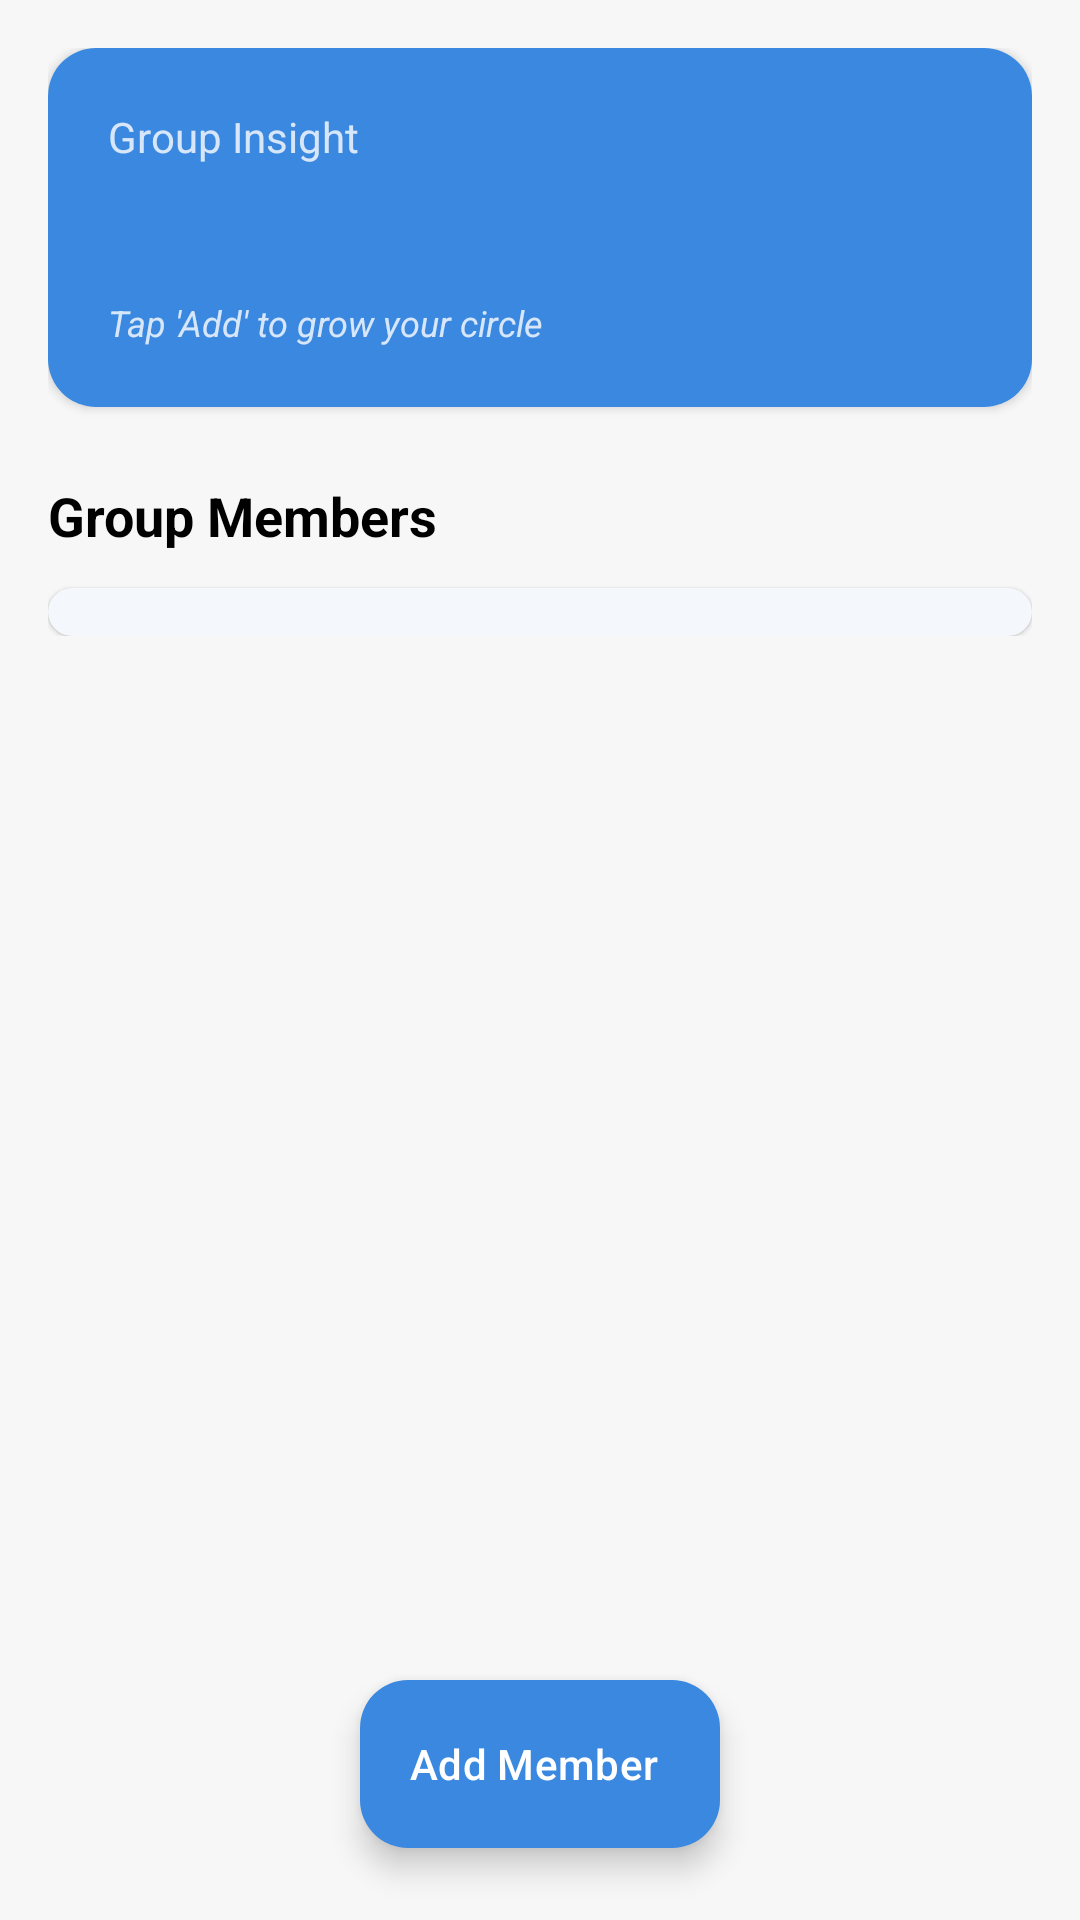

Here is an Android app screen rendered from its layout file. Give the layout XML and the strings, colors and styles it references.
<!-- AndroidManifest.xml: application theme Theme.PersonalExpenseSplitterProject -->
<!-- res/layout/fragment_members.xml -->
<?xml version="1.0" encoding="utf-8"?>
<androidx.coordinatorlayout.widget.CoordinatorLayout
    xmlns:android="http://schemas.android.com/apk/res/android"
    xmlns:app="http://schemas.android.com/apk/res-auto"
    xmlns:tools="http://schemas.android.com/tools"
    android:layout_width="match_parent"
    android:layout_height="match_parent"
    android:background="#F7F7F7">

    <androidx.core.widget.NestedScrollView
        android:layout_width="match_parent"
        android:layout_height="match_parent"
        app:layout_behavior="@string/appbar_scrolling_view_behavior">

        <LinearLayout
            android:layout_width="match_parent"
            android:layout_height="wrap_content"
            android:orientation="vertical"
            android:padding="16dp">

            <com.google.android.material.card.MaterialCardView
                android:layout_width="match_parent"
                android:layout_height="wrap_content"
                android:layout_marginBottom="24dp"
                app:cardCornerRadius="16dp"
                app:cardElevation="2dp"
                app:strokeWidth="0dp">

                <androidx.constraintlayout.widget.ConstraintLayout
                    android:layout_width="match_parent"
                    android:layout_height="wrap_content"
                    android:padding="20dp"
                    android:background="@color/blue">

                    <TextView
                        android:id="@+id/tvGroupDetailsLabel"
                        android:layout_width="wrap_content"
                        android:layout_height="wrap_content"
                        android:text="Group Insight"
                        android:textColor="#CCFFFFFF"
                        android:textSize="14sp"
                        app:layout_constraintStart_toStartOf="parent"
                        app:layout_constraintTop_toTopOf="parent" />

                    <TextView
                        android:id="@+id/tvMemberCountLarge"
                        android:layout_width="wrap_content"
                        android:layout_height="wrap_content"
                        android:layout_marginTop="4dp"
                        android:textColor="@android:color/white"
                        android:textSize="24sp"
                        android:textStyle="bold"
                        tools:text="4 Members Active"
                        app:layout_constraintStart_toStartOf="parent"
                        app:layout_constraintTop_toBottomOf="@id/tvGroupDetailsLabel" />

                    <TextView
                        android:layout_width="wrap_content"
                        android:layout_height="wrap_content"
                        android:layout_marginTop="8dp"
                        android:text="Tap 'Add' to grow your circle"
                        android:textColor="#CCFFFFFF"
                        android:textSize="12sp"
                        android:textStyle="italic"
                        app:layout_constraintStart_toStartOf="parent"
                        app:layout_constraintTop_toBottomOf="@id/tvMemberCountLarge" />

                </androidx.constraintlayout.widget.ConstraintLayout>
            </com.google.android.material.card.MaterialCardView>
            <LinearLayout
                android:layout_width="match_parent"
                android:layout_height="wrap_content"
                android:orientation="horizontal"
                android:gravity="center_vertical"
                android:layout_marginBottom="12dp">

                <TextView
                    android:id="@+id/tvMembersTitle"
                    android:layout_width="0dp"
                    android:layout_weight="1"
                    android:layout_height="wrap_content"
                    android:text="Group Members"
                    android:textSize="18sp"
                    android:textStyle="bold"
                    android:textColor="@android:color/black" />

                <TextView
                    android:layout_width="wrap_content"
                    android:layout_height="wrap_content"
                    android:text="Edit"
                    android:textColor="@color/blue"
                    android:textStyle="bold"
                    android:visibility="gone" />
            </LinearLayout>

            <com.google.android.material.card.MaterialCardView
                android:layout_width="match_parent"
                android:layout_height="wrap_content"
                app:cardCornerRadius="16dp"
                app:cardElevation="1dp"
                app:strokeWidth="0dp">

                <androidx.recyclerview.widget.RecyclerView
                    android:id="@+id/membersRecyclerView"
                    android:layout_width="match_parent"
                    android:layout_height="wrap_content"
                    android:padding="8dp"
                    android:nestedScrollingEnabled="false"
                    tools:listitem="@layout/item_members" />
            </com.google.android.material.card.MaterialCardView>

        </LinearLayout>
    </androidx.core.widget.NestedScrollView>

    <com.google.android.material.floatingactionbutton.ExtendedFloatingActionButton
        android:id="@+id/btnAddMember"
        android:layout_width="wrap_content"
        android:layout_height="wrap_content"
        android:layout_gravity="bottom|center_horizontal"
        android:layout_marginBottom="24dp"
        android:text="Add Member"
        android:textColor="@android:color/white"
        app:icon="@drawable/ic_add_white"
        app:iconTint="@android:color/white"
        app:backgroundTint="@color/blue" />

</androidx.coordinatorlayout.widget.CoordinatorLayout>
<!-- res/layout/item_members.xml (included above) -->
<?xml version="1.0" encoding="utf-8"?>
<LinearLayout xmlns:android="http://schemas.android.com/apk/res/android"
    android:layout_width="match_parent"
    android:layout_height="wrap_content"
    android:layout_marginBottom="8dp"
    android:gravity="center_vertical"
    android:orientation="horizontal"
    android:padding="12dp"
    android:background="?attr/selectableItemBackground">

    <ImageView
        android:id="@+id/memberIcon"
        android:layout_width="40dp"
        android:layout_height="40dp"
        android:layout_marginEnd="12dp"
        android:background="@drawable/circle_background_light"
        android:padding="8dp"
        android:src="@drawable/ic_person"
        android:contentDescription="Member Icon" />

    <TextView
        android:id="@+id/memberName"
        android:layout_width="wrap_content"
        android:layout_height="wrap_content"
        android:textSize="16sp"
        android:textStyle="normal"
        android:textColor="?attr/colorOnSurface" />
</LinearLayout>
<!-- resources referenced by this layout -->
<resources>
  <color name="blue">#3A88E0</color>
  <!-- drawable circle_background_light (drawable) -->
  <?xml version="1.0" encoding="utf-8"?>
  <shape xmlns:android="http://schemas.android.com/apk/res/android" android:shape="oval">
      <solid android:color="#1A2196F3" /> 
  </shape>
  <style name="Theme.PersonalExpenseSplitterProject" parent="Base.Theme.PersonalExpenseSplitterProject" />
  <style name="Base.Theme.PersonalExpenseSplitterProject" parent="Theme.Material3.DayNight.NoActionBar">
          <item name="colorPrimary">@color/blue</item>
          <item name="colorOnPrimary">@android:color/white</item>
          <item name="colorSecondary">@color/blue</item>
          <item name="colorOnSecondary">@android:color/white</item>
  
          <item name="android:windowBackground">#F7F7F7</item> 
          <item name="colorSurface">@android:color/white</item> 
          <item name="colorOnSurface">@android:color/black</item> 
  
          
          <item name="android:statusBarColor">?attr/colorPrimary</item>
          <item name="colorControlActivated">@color/blue</item>
      </style>
</resources>
